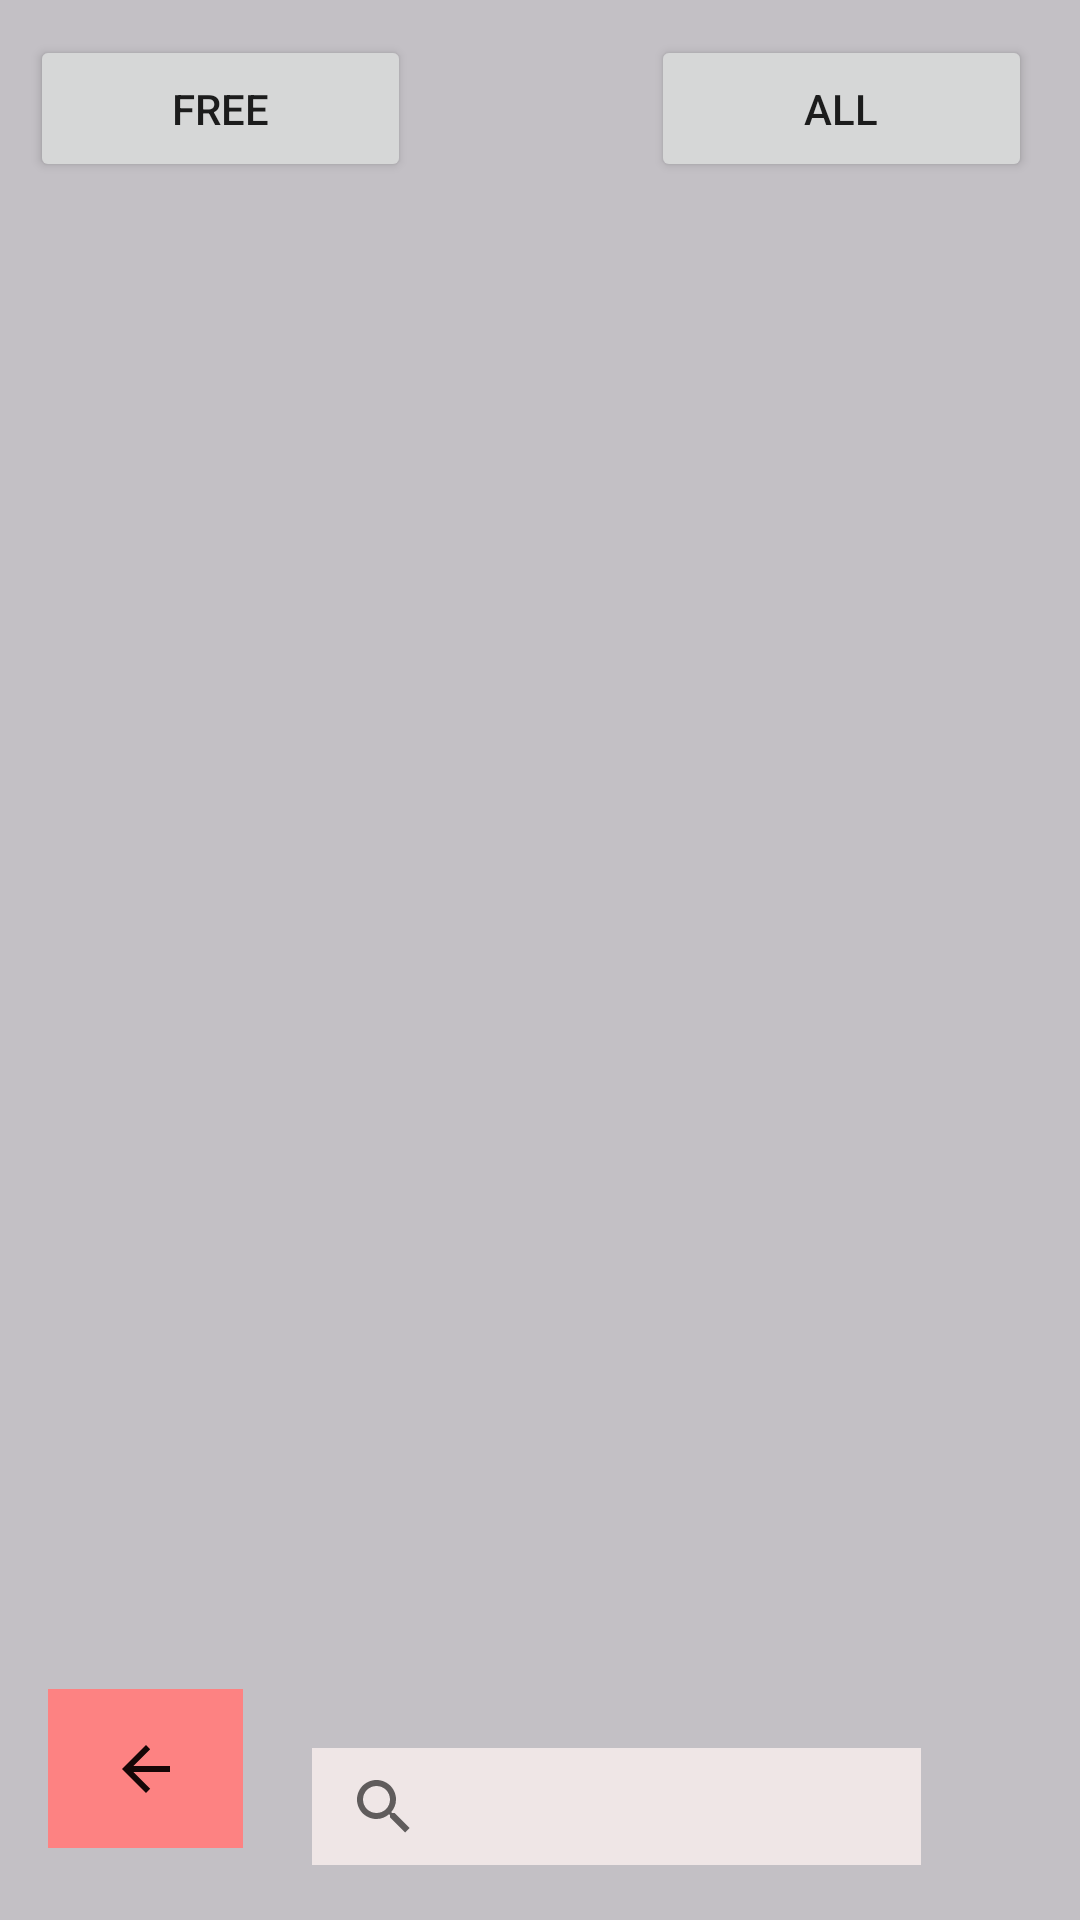

This screen was rendered from an Android layout file. Write that file and the resources it references.
<!-- AndroidManifest.xml: application theme Theme.BeautyProgram -->
<!-- res/layout/activity_masters_list.xml -->
<?xml version="1.0" encoding="utf-8"?>
<androidx.constraintlayout.widget.ConstraintLayout xmlns:android="http://schemas.android.com/apk/res/android"
    xmlns:app="http://schemas.android.com/apk/res-auto"
    xmlns:tools="http://schemas.android.com/tools"
    android:layout_width="match_parent"
    android:layout_height="match_parent"
    android:background="#C3C0C5"
    tools:context=".forClient.MastersList">

    <Button
        android:id="@+id/buttonMAll"
        android:layout_width="127dp"
        android:layout_height="49dp"
        android:layout_marginStart="40dp"
        android:layout_marginTop="16dp"
        android:layout_marginEnd="45dp"
        android:layout_marginBottom="1dp"
        android:text="@string/all"
        app:layout_constraintBottom_toTopOf="@+id/scrollView2"
        app:layout_constraintEnd_toEndOf="parent"
        app:layout_constraintStart_toEndOf="@+id/buttonMFree"
        app:layout_constraintTop_toTopOf="parent" />

    <ScrollView
        android:id="@+id/scrollView2"
        android:layout_width="400dp"
        android:layout_height="515dp"
        android:layout_marginStart="4dp"
        android:layout_marginTop="66dp"
        android:layout_marginEnd="7dp"
        android:contentDescription="@string/mastersCl"
        app:layout_constraintBottom_toTopOf="@+id/imageButtonBack3"
        app:layout_constraintEnd_toEndOf="parent"
        app:layout_constraintStart_toStartOf="parent"
        app:layout_constraintTop_toTopOf="parent">

        <LinearLayout
            android:id="@+id/linMasterList"
            android:layout_width="match_parent"
            android:layout_height="wrap_content"
            android:divider="@android:drawable/button_onoff_indicator_off"
            android:orientation="vertical"
            android:showDividers="middle" />
    </ScrollView>

    <SearchView
        android:layout_width="203dp"
        android:layout_height="39dp"
        android:layout_marginStart="104dp"
        android:layout_marginTop="592dp"
        android:layout_marginBottom="28dp"
        android:background="#EFE6E6"
        app:layout_constraintBottom_toBottomOf="parent"
        app:layout_constraintStart_toStartOf="parent"
        app:layout_constraintTop_toTopOf="parent" />

    <ImageButton
        android:id="@+id/imageButtonBack3"
        android:layout_width="65dp"
        android:layout_height="53dp"
        android:layout_marginStart="16dp"
        android:layout_marginBottom="24dp"
        android:background="#FD8282"
        android:contentDescription="@string/backOn"
        android:minHeight="48dp"
        android:onClick="backOnClientAcc"
        app:layout_constraintBottom_toBottomOf="parent"
        app:layout_constraintStart_toStartOf="parent"
        app:srcCompat="?attr/actionModeCloseDrawable"
        app:tint="#150606" />

    <Button
        android:id="@+id/buttonMFree"
        android:layout_width="127dp"
        android:layout_height="49dp"
        android:layout_marginStart="39dp"
        android:layout_marginTop="16dp"
        android:layout_marginEnd="40dp"
        android:layout_marginBottom="1dp"
        android:text="@string/free"
        app:layout_constraintBottom_toTopOf="@+id/scrollView2"
        app:layout_constraintEnd_toStartOf="@+id/buttonMAll"
        app:layout_constraintStart_toStartOf="parent"
        app:layout_constraintTop_toTopOf="parent" />
</androidx.constraintlayout.widget.ConstraintLayout>
<!-- resources referenced by this layout -->
<resources>
  <string name="all">All</string>
  <string name="backOn">Back</string>
  <string name="free">Free</string>
  <string name="mastersCl">All registered masters will be displayed here.</string>
  <style name="Theme.BeautyProgram" parent="Theme.MaterialComponents.DayNight.NoActionBar">
          
          <item name="colorPrimary">@color/purple_500</item>
          <item name="colorPrimaryVariant">@color/purple_700</item>
          <item name="colorOnPrimary">@color/white</item>
          
          <item name="colorSecondary">@color/teal_200</item>
          <item name="colorSecondaryVariant">@color/teal_700</item>
          <item name="colorOnSecondary">@color/black</item>
          
          <item name="android:statusBarColor" tools:targetApi="l">?attr/colorPrimaryVariant</item>
          
      </style>
  <color name="purple_500">#805CB5</color>
  <color name="purple_700">#0F0F10</color>
  <color name="white">#FFFFFFFF</color>
  <color name="teal_200">#FF03DAC5</color>
  <color name="teal_700">#FF018786</color>
  <color name="black">#FF000000</color>
</resources>
